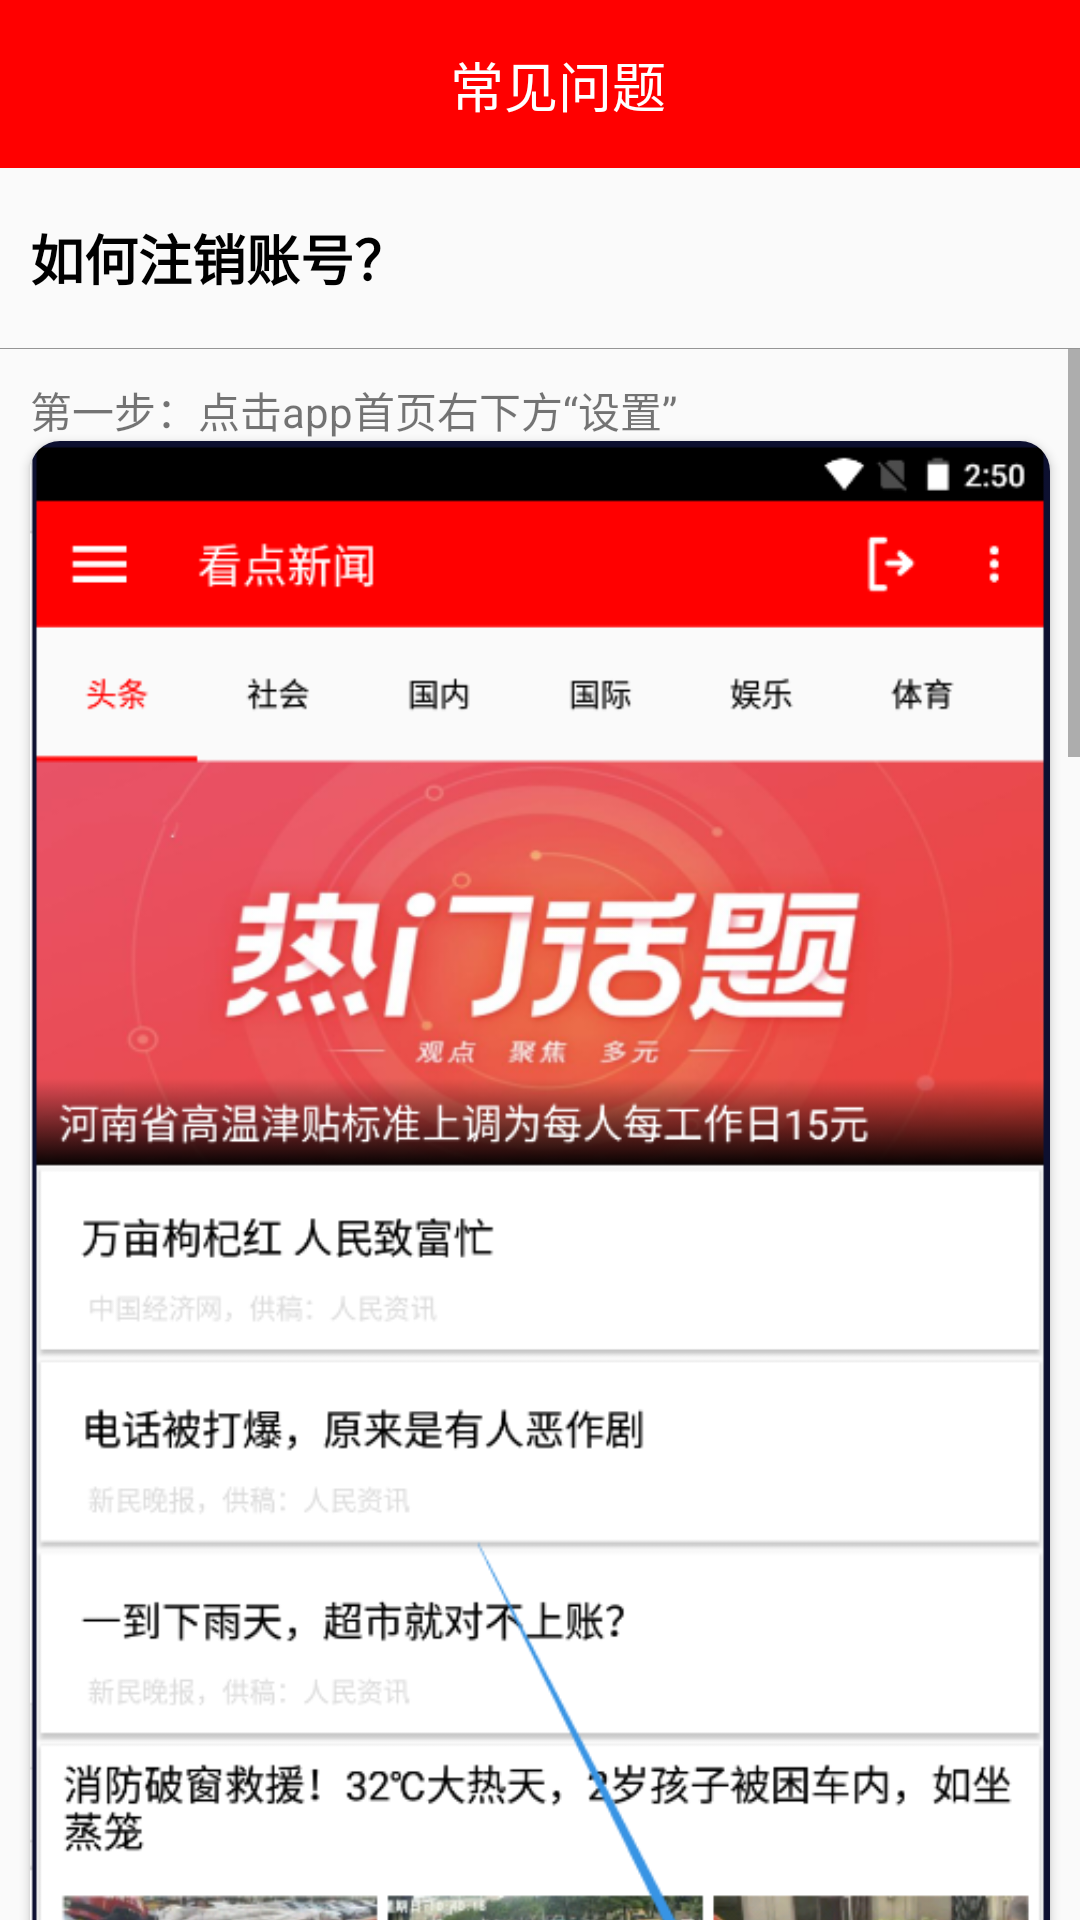

Produce the Android XML layout that renders to this screen, including the resource entries it uses.
<!-- AndroidManifest.xml: application theme AppTheme -->
<!-- res/layout/question_cancel_account.xml -->
<?xml version="1.0" encoding="utf-8"?>
<LinearLayout xmlns:android="http://schemas.android.com/apk/res/android"
    xmlns:app="http://schemas.android.com/apk/res-auto"
    xmlns:tools="http://schemas.android.com/tools"
    android:layout_width="match_parent"
    android:layout_height="match_parent"
    android:orientation="vertical">

    
    <androidx.constraintlayout.widget.ConstraintLayout
        android:id="@+id/title_bar_question"
        android:layout_width="match_parent"
        android:layout_height="56dp"
        android:background="@color/colorRed">

        <ImageView
            android:id="@+id/ic_return_left_question"
            android:layout_width="50dp"
            android:layout_height="50dp"
            android:layout_marginLeft="12dp"
            android:src="@drawable/ic_return_left"
            app:layout_constraintBottom_toBottomOf="parent"
            app:layout_constraintStart_toStartOf="parent"
            app:layout_constraintTop_toTopOf="parent"
            app:layout_constraintVertical_bias="0.516" />

        <TextView
            android:id="@+id/title_content_question"
            android:layout_width="wrap_content"
            android:layout_height="wrap_content"
            android:maxWidth="190dp"
            android:singleLine="true"
            android:text="常见问题"
            android:textColor="@color/colorWhite"
            android:textSize="18sp"
            app:layout_constraintBottom_toBottomOf="parent"
            app:layout_constraintEnd_toEndOf="parent"
            app:layout_constraintStart_toStartOf="@+id/ic_return_left_question"
            app:layout_constraintTop_toTopOf="parent" />
    </androidx.constraintlayout.widget.ConstraintLayout>

    
    <TextView
        android:id="@+id/tv_question_name"
        android:layout_width="match_parent"
        android:layout_height="60dp"
        android:gravity="center_vertical"
        android:paddingLeft="10dp"
        android:text="如何注销账号？"
        android:textColor="#000000"
        android:textSize="18sp"
        android:textStyle="bold" />

    
    <View
        android:id="@+id/view_line"
        android:layout_width="match_parent"
        android:layout_height="1px"
        android:background="#959595"
        android:paddingLeft="10dp"
        android:paddingRight="10dp" />

    
    <ScrollView
        android:layout_width="match_parent"
        android:layout_height="match_parent">

        <LinearLayout
            android:layout_width="match_parent"
            android:layout_height="match_parent"
            android:orientation="vertical">

            <TextView
                android:id="@+id/tv_resolution_cancel_account_first"
                android:layout_width="match_parent"
                android:layout_height="wrap_content"
                android:layout_marginLeft="10dp"
                android:layout_marginTop="10dp"
                android:gravity="center_vertical"
                android:text="第一步：点击app首页右下方“设置”" />

            <androidx.cardview.widget.CardView
                android:layout_width="wrap_content"
                android:layout_height="wrap_content"
                android:layout_gravity="center_horizontal"
                android:layout_marginLeft="10dp"
                android:layout_marginRight="10dp"
                android:layout_marginBottom="20dp"
                app:cardCornerRadius="10dp">

                <ImageView
                    android:layout_width="wrap_content"
                    android:layout_height="wrap_content"
                    android:layout_gravity="center_horizontal"
                    android:adjustViewBounds="true"
                    app:srcCompat="@drawable/modifypwd_first" />

            </androidx.cardview.widget.CardView>

            <TextView
                android:id="@+id/tv_resolution_cancel_account_second"
                android:layout_width="match_parent"
                android:layout_height="wrap_content"
                android:layout_marginLeft="10dp"
                android:layout_marginTop="10dp"
                android:gravity="center_vertical"
                android:text="第二步：点击“设置”中的“账号与安全”" />

            <androidx.cardview.widget.CardView
                android:layout_width="wrap_content"
                android:layout_height="wrap_content"
                android:layout_gravity="center_horizontal"
                android:layout_marginLeft="10dp"
                android:layout_marginRight="10dp"
                android:layout_marginBottom="20dp"
                app:cardCornerRadius="10dp">

                <ImageView
                    android:layout_width="wrap_content"
                    android:layout_height="wrap_content"
                    android:layout_gravity="center_horizontal"
                    android:adjustViewBounds="true"
                    app:srcCompat="@drawable/modifypwd_second" />

            </androidx.cardview.widget.CardView>

            <TextView
                android:id="@+id/tv_resolution_cancel_account_third"
                android:layout_width="match_parent"
                android:layout_height="wrap_content"
                android:layout_marginLeft="10dp"
                android:layout_marginTop="10dp"
                android:gravity="center_vertical"
                android:text="第三步：点击“账号与安全”中的“注销账号”" />

            <androidx.cardview.widget.CardView
                android:layout_width="wrap_content"
                android:layout_height="wrap_content"
                android:layout_gravity="center_horizontal"
                android:layout_marginLeft="10dp"
                android:layout_marginRight="10dp"
                android:layout_marginBottom="20dp"
                app:cardCornerRadius="10dp">

                <ImageView
                    android:layout_width="wrap_content"
                    android:layout_height="wrap_content"
                    android:layout_gravity="center_horizontal"
                    android:adjustViewBounds="true"
                    app:srcCompat="@drawable/cancel_account_third" />

            </androidx.cardview.widget.CardView>

            <LinearLayout
                android:layout_width="match_parent"
                android:layout_height="60dp"
                android:orientation="horizontal">

                <View
                    android:id="@+id/view"
                    android:layout_width="36dp"
                    android:layout_height="1dp"
                    android:layout_gravity="center_horizontal|center_vertical"
                    android:layout_weight="5"
                    android:background="#959595" />

                <TextView
                    android:id="@+id/textView"
                    android:layout_width="wrap_content"
                    android:layout_height="match_parent"
                    android:layout_weight="1"
                    android:gravity="center_horizontal|center_vertical"
                    android:text="* 已滑到底部 *" />

                <View
                    android:id="@+id/view2"
                    android:layout_width="36dp"
                    android:layout_height="1dp"
                    android:layout_gravity="center_horizontal|center_vertical"
                    android:layout_weight="5"
                    android:background="#959595" />
            </LinearLayout>

        </LinearLayout>

    </ScrollView>

</LinearLayout>
<!-- resources referenced by this layout -->
<resources>
  <color name="colorRed">#F00</color>
  <color name="colorWhite">#FFF</color>
  <!-- drawable cancel_account_third: png bitmap (drawable, 22629 bytes) -->
  <!-- drawable modifypwd_first: png bitmap (drawable, 221830 bytes) -->
  <!-- drawable modifypwd_second: png bitmap (drawable, 27906 bytes) -->
  <style name="AppTheme" parent="Theme.AppCompat.Light.NoActionBar">
          
          <item name="colorPrimary">#F44336</item>
          <item name="colorPrimaryDark">@color/colorBlack</item>
          <item name="colorAccent">@color/colorRed</item>
          
          <item name="android:windowIsTranslucent">true</item>
          
          <item name="android:windowNoTitle">true</item>
      </style>
  <color name="colorBlack">#000</color>
</resources>
